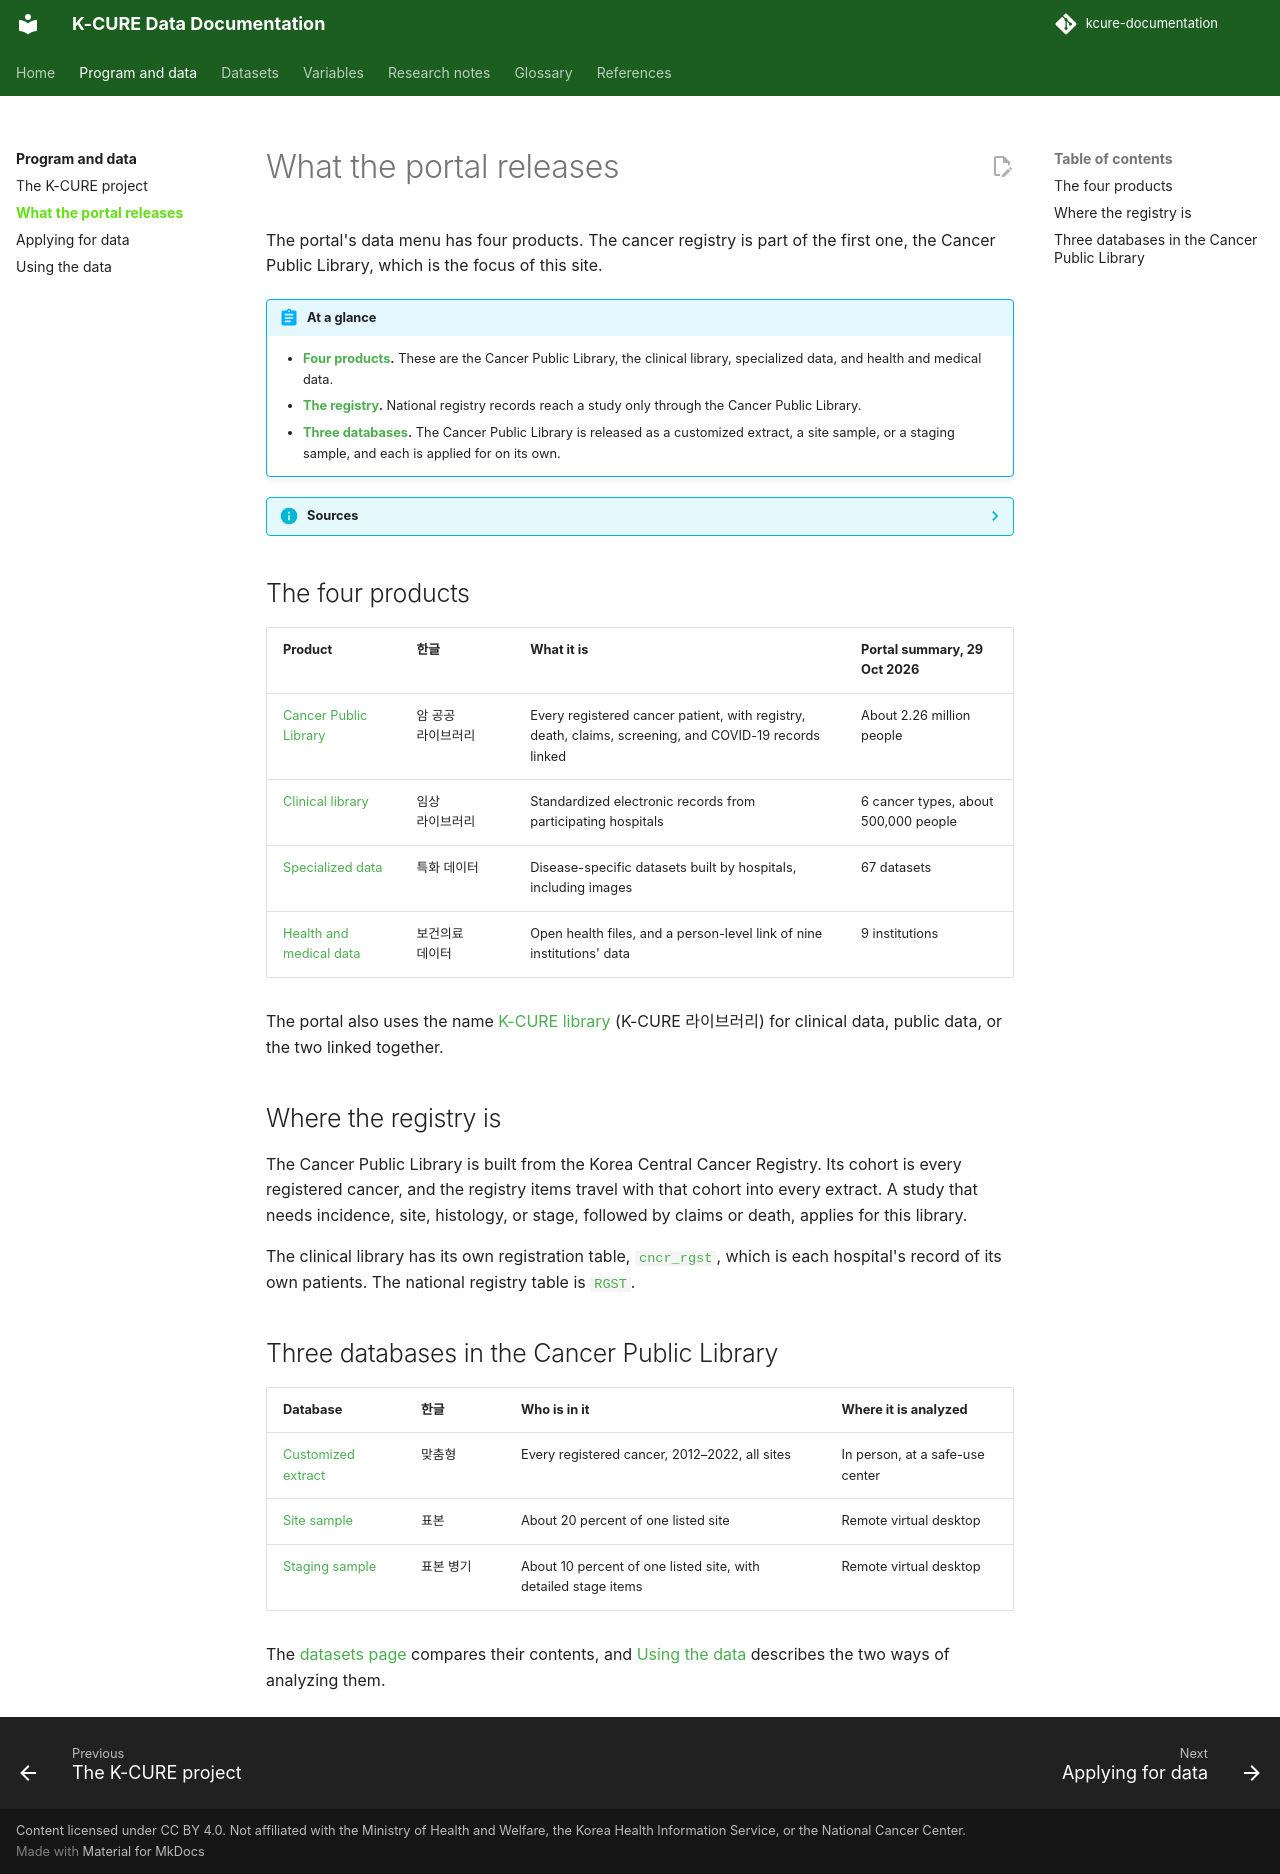

repository: siho-park/kcure-documentation · page: overview/products/index.html · generator: mkdocs

# What the portal releases

The portal's data menu has four products. The cancer registry is part of the first one, the Cancer Public Library, which is the focus of this site.

!!! abstract "At a glance"
    - **[Four products](#the-four-products).** These are the Cancer Public Library, the clinical library, specialized data, and health and medical data.
    - **[The registry](#where-the-registry-is).** National registry records reach a study only through the Cancer Public Library.
    - **[Three databases](#three-databases-in-the-cancer-public-library).** The Cancer Public Library is released as a customized extract, a site sample, or a staging sample, and each is applied for on its own.

??? info "Sources"
    The four products and the counts follow the [portal home page](https://k-cure.mohw.go.kr/) as viewed on 29 October 2026. The definitions follow each product's overview page. Other official pages give different counts, and those are lined up on [Sources and versions](../datasets/sources.md).

## The four products

| Product | 한글 | What it is | Portal summary, 29 Oct 2026 |
|---|---|---|---|
| [Cancer Public Library](../datasets/public-library/index.md) | 암 공공 라이브러리 | Every registered cancer patient, with registry, death, claims, screening, and COVID-19 records linked | About 2.26 million people |
| [Clinical library](../datasets/clinical/index.md) | 임상 라이브러리 | Standardized electronic records from participating hospitals | 6 cancer types, about 500,000 people |
| [Specialized data](../datasets/specialized.md) | 특화 데이터 | Disease-specific datasets built by hospitals, including images | 67 datasets |
| [Health and medical data](../datasets/health.md) | 보건의료 데이터 | Open health files, and a person-level link of nine institutions' data | 9 institutions |

The portal also uses the name [K-CURE library](../datasets/combined.md) (K-CURE 라이브러리) for clinical data, public data, or the two linked together.

## Where the registry is

The Cancer Public Library is built from the Korea Central Cancer Registry. Its cohort is every registered cancer, and the registry items travel with that cohort into every extract. A study that needs incidence, site, histology, or stage, followed by claims or death, applies for this library.

The clinical library has its own registration table, [`cncr_rgst`](../datasets/clinical/cncr-rgst.md), which is each hospital's record of its own patients. The national registry table is [`RGST`](../datasets/public-library/rgst.md).

## Three databases in the Cancer Public Library

| Database | 한글 | Who is in it | Where it is analyzed |
|---|---|---|---|
| [Customized extract](../datasets/public-library/index.md) | 맞춤형 | Every registered cancer, 2012–2022, all sites | In person, at a safe-use center |
| [Site sample](../datasets/public-library/sample.md#site-sample) | 표본 | About 20 percent of one listed site | Remote virtual desktop |
| [Staging sample](../datasets/public-library/sample.md#staging-sample) | 표본 병기 | About 10 percent of one listed site, with detailed stage items | Remote virtual desktop |

The [datasets page](../datasets/index.md) compares their contents, and [Using the data](using.md) describes the two ways of analyzing them.
